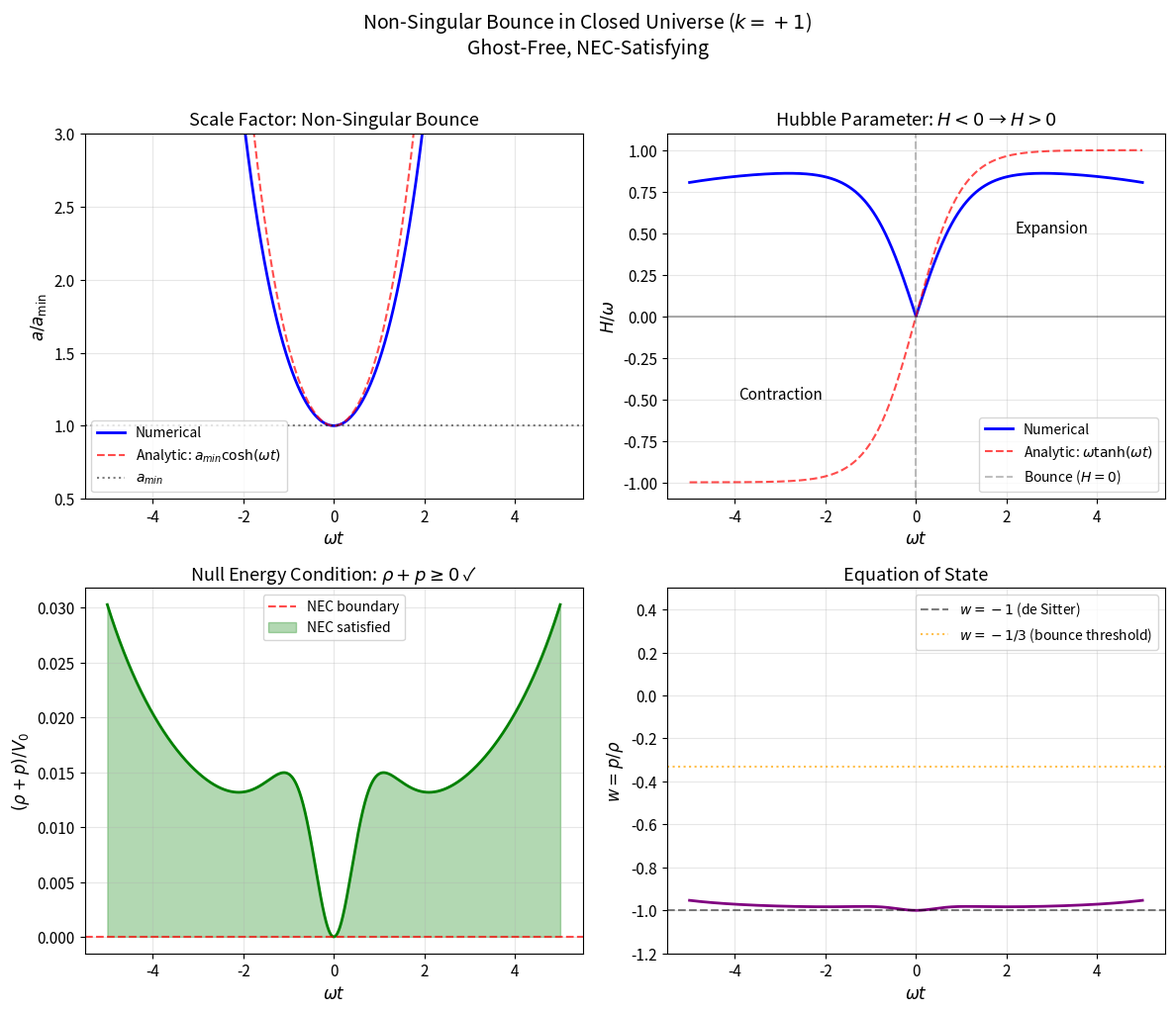
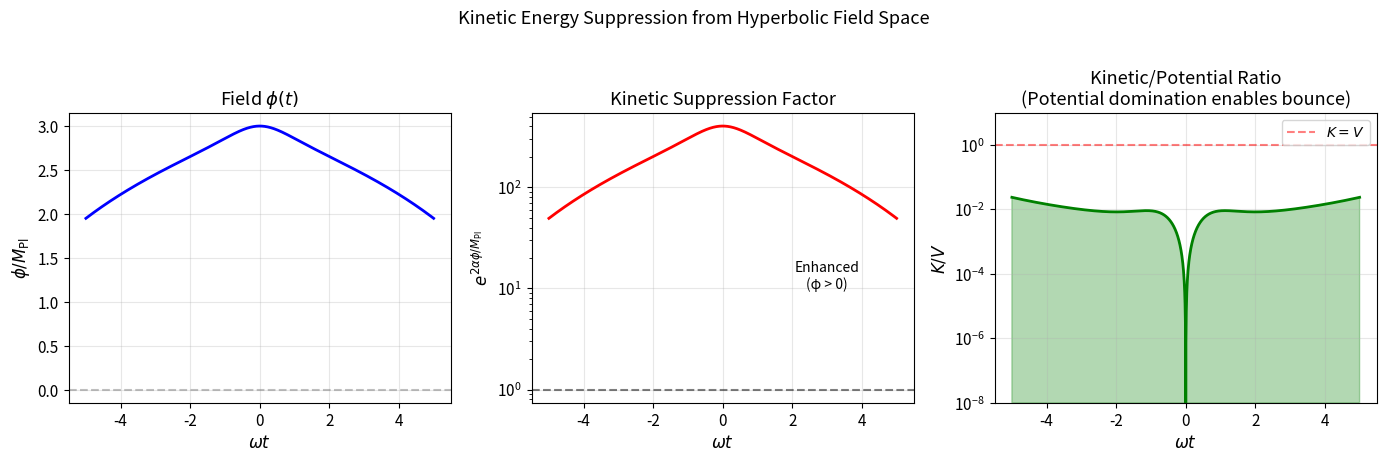
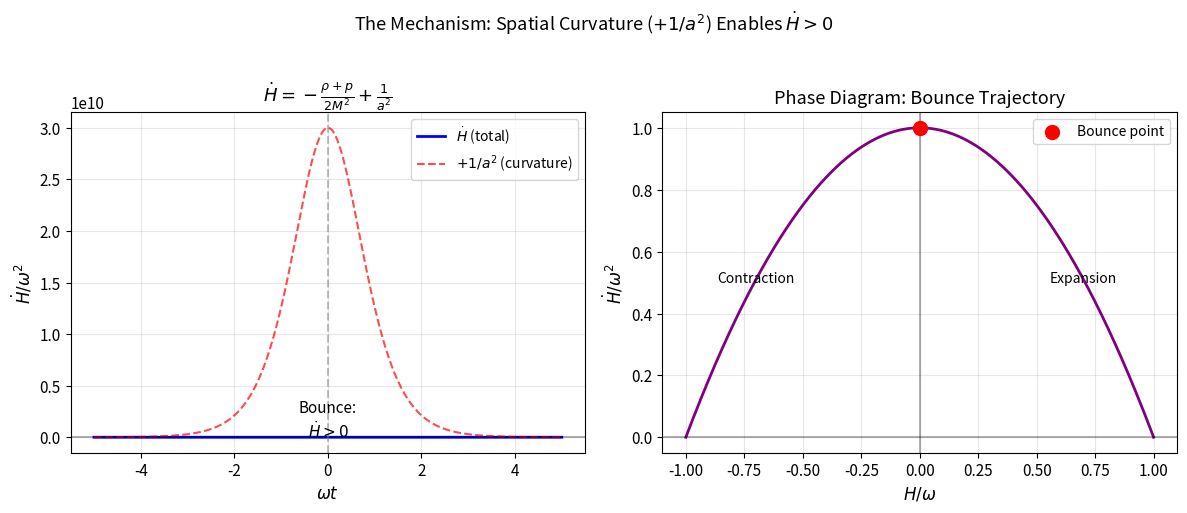
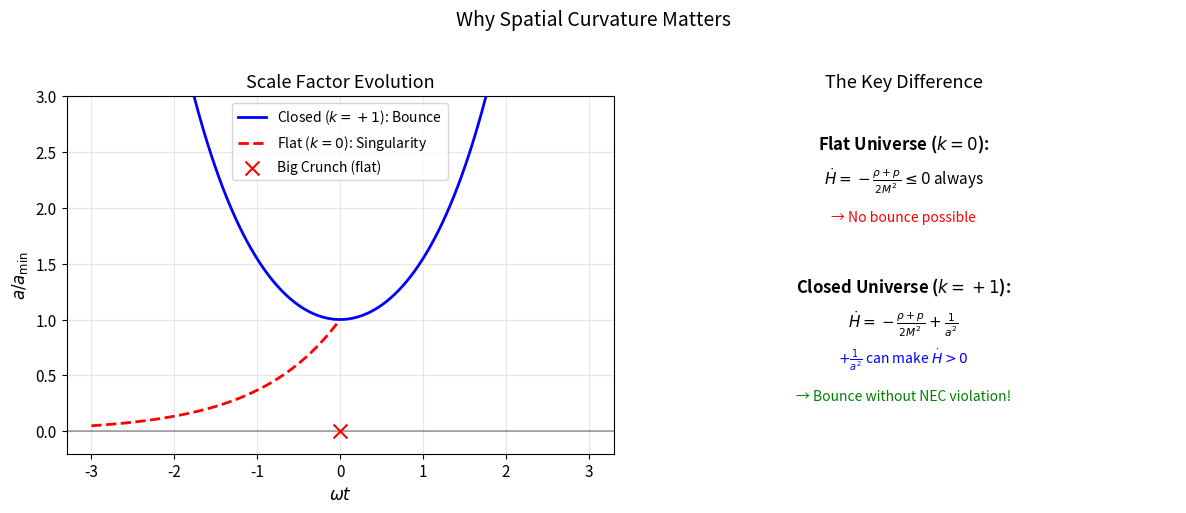
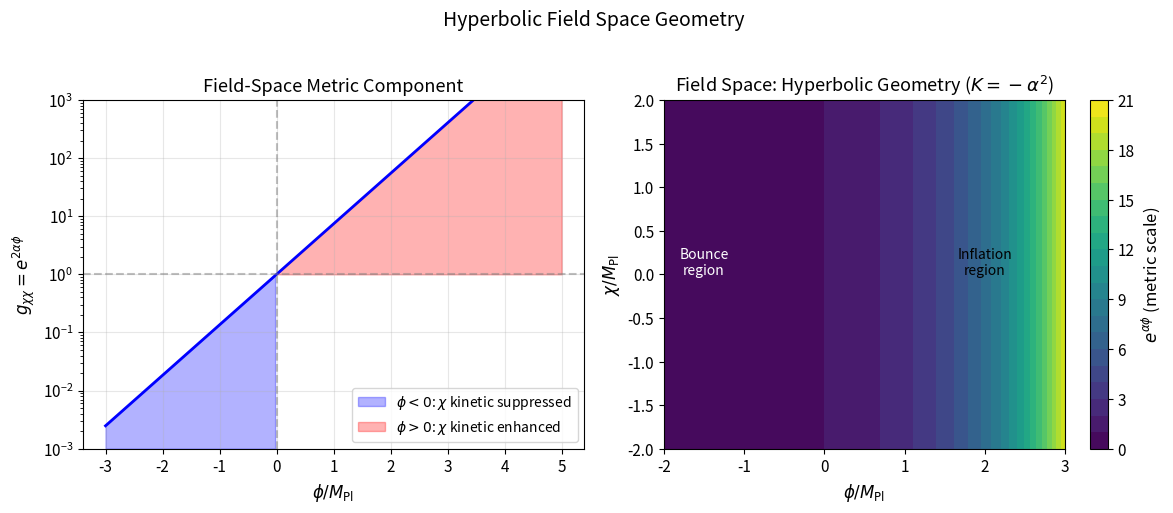

Source code (Python) for these figures, in order:
"""
Non-Singular Bouncing Cosmology in a Closed Universe (k=+1)
with Hyperbolic Field Space Geometry

Key equations:
  Friedmann:     H² = ρ/(3M²) - 1/a²
  Acceleration:  dH/dt = -(ρ+p)/(2M²) + 1/a²
  
The +1/a² term from spatial curvature enables a bounce without NEC violation.
The hyperbolic field space geometry suppresses kinetic energy, allowing
potential domination and satisfying the bounce condition w < -1/3.
"""

import numpy as np
from scipy.integrate import solve_ivp
import matplotlib.pyplot as plt
from matplotlib.gridspec import GridSpec

# Set up nice plotting
plt.rcParams.update({
    'font.size': 11,
    'axes.labelsize': 12,
    'axes.titlesize': 13,
    'legend.fontsize': 10,
    'figure.figsize': (10, 8),
    'lines.linewidth': 1.5,
    'text.usetex': False,
})

# =============================================================================
# Model Parameters (in Planck units: M_Pl = 1)
# =============================================================================
M_Pl = 1.0
alpha = 1.0          # Field space curvature parameter
beta = np.sqrt(2/3)  # Potential steepness (Starobinsky value)
V0 = 1e-10           # Potential amplitude (sets energy scale)
m_chi = 1e-6         # Mass of χ field
k = 1                # Spatial curvature: +1 for closed universe

# =============================================================================
# Potential and derivatives
# =============================================================================
def V(phi, chi):
    """Total potential V(φ, χ)"""
    V_phi = V0 * (1 - np.exp(-beta * phi / M_Pl))**2
    V_chi = 0.5 * m_chi**2 * chi**2
    return V_phi + V_chi

def dV_dphi(phi, chi):
    """∂V/∂φ"""
    return V0 * 2 * (1 - np.exp(-beta * phi / M_Pl)) * (beta / M_Pl) * np.exp(-beta * phi / M_Pl)

def dV_dchi(phi, chi):
    """∂V/∂χ"""
    return m_chi**2 * chi

# =============================================================================
# Energy density, pressure, and Hubble parameter
# =============================================================================
def kinetic_energy(phi, pi_phi, pi_chi):
    """Total kinetic energy"""
    return 0.5 * pi_phi**2 + 0.5 * np.exp(2 * alpha * phi / M_Pl) * pi_chi**2

def rho(phi, chi, pi_phi, pi_chi):
    """Energy density ρ = kinetic + potential"""
    return kinetic_energy(phi, pi_phi, pi_chi) + V(phi, chi)

def pressure(phi, chi, pi_phi, pi_chi):
    """Pressure p = kinetic - potential"""
    return kinetic_energy(phi, pi_phi, pi_chi) - V(phi, chi)

def H_squared(phi, chi, pi_phi, pi_chi, a):
    """
    H² = ρ/(3M²) - k/a²  for closed universe (k=+1)
    Returns max(0, ...) to handle numerical noise near bounce
    """
    rho_val = rho(phi, chi, pi_phi, pi_chi)
    H2 = rho_val / (3 * M_Pl**2) - k / a**2
    return max(0, H2)

def H_dot(phi, chi, pi_phi, pi_chi, a):
    """
    dH/dt = -(ρ+p)/(2M²) + k/a²  for closed universe
    This is the KEY equation: +k/a² allows dH/dt > 0 even when NEC is satisfied!
    """
    rho_val = rho(phi, chi, pi_phi, pi_chi)
    p_val = pressure(phi, chi, pi_phi, pi_chi)
    return -(rho_val + p_val) / (2 * M_Pl**2) + k / a**2

def equation_of_state(phi, chi, pi_phi, pi_chi):
    """Equation of state w = p/ρ"""
    rho_val = rho(phi, chi, pi_phi, pi_chi)
    p_val = pressure(phi, chi, pi_phi, pi_chi)
    if abs(rho_val) < 1e-30:
        return 0
    return p_val / rho_val

# =============================================================================
# System of ODEs for Closed Universe
# =============================================================================
def equations_closed(t, y, H_sign_tracker):
    """
    Right-hand side of the ODE system for k=+1 universe.
    y = [φ, χ, π_φ, π_χ, a, sign_H]
    
    sign_H tracks whether we're contracting (-1) or expanding (+1)
    """
    phi, chi, pi_phi, pi_chi, a = y[:5]
    
    # Compute H² and determine sign
    H2 = H_squared(phi, chi, pi_phi, pi_chi, a)
    H_mag = np.sqrt(H2)
    
    # Determine sign of H from rate of change of a
    # At bounce: H=0, so we need to track using dH/dt
    Hdot = H_dot(phi, chi, pi_phi, pi_chi, a)
    
    # Use H_sign_tracker to maintain continuity
    if H2 < 1e-20:  # Near bounce
        # At bounce, H crosses zero. Sign is determined by dH/dt
        # If dH/dt > 0, H goes from - to +
        H = 0
    else:
        H = H_sign_tracker[0] * H_mag
    
    # Update H_sign based on whether we've passed the bounce
    if Hdot > 0 and H_sign_tracker[0] < 0 and H2 < 1e-16:
        H_sign_tracker[0] = 1  # Transition to expansion
    
    # Exponential factors from field-space metric
    exp_plus = np.exp(2 * alpha * phi / M_Pl)
    exp_minus = np.exp(-2 * alpha * phi / M_Pl)
    
    # Field equations
    dphi_dt = pi_phi
    dchi_dt = pi_chi
    
    dpi_phi_dt = -3 * H * pi_phi + (alpha / M_Pl) * exp_plus * pi_chi**2 - dV_dphi(phi, chi)
    dpi_chi_dt = -3 * H * pi_chi - (2 * alpha / M_Pl) * pi_phi * pi_chi - exp_minus * dV_dchi(phi, chi)
    
    da_dt = a * H
    
    return [dphi_dt, dchi_dt, dpi_phi_dt, dpi_chi_dt, da_dt]

# =============================================================================
# Alternative: Track a_dot directly for robustness
# =============================================================================
def equations_closed_robust(t, y):
    """
    More robust formulation: track (φ, χ, π_φ, π_χ, a, ȧ)
    where ȧ = da/dt can go through zero smoothly
    """
    phi, chi, pi_phi, pi_chi, a, a_dot = y
    
    # Compute H = ȧ/a
    H = a_dot / a if a > 0 else 0
    
    # Compute ρ and p
    rho_val = rho(phi, chi, pi_phi, pi_chi)
    p_val = pressure(phi, chi, pi_phi, pi_chi)
    
    # Exponential factors
    exp_plus = np.exp(2 * alpha * phi / M_Pl)
    exp_minus = np.exp(-2 * alpha * phi / M_Pl)
    
    # Field equations
    dphi_dt = pi_phi
    dchi_dt = pi_chi
    dpi_phi_dt = -3 * H * pi_phi + (alpha / M_Pl) * exp_plus * pi_chi**2 - dV_dphi(phi, chi)
    dpi_chi_dt = -3 * H * pi_chi - (2 * alpha / M_Pl) * pi_phi * pi_chi - exp_minus * dV_dchi(phi, chi)
    
    da_dt = a_dot
    
    # Key equation: d(ȧ)/dt = a*dH/dt + H*ȧ = a*dH/dt + H²*a
    # From dH/dt = -(ρ+p)/(2M²) + 1/a²:
    # d(ȧ)/dt = a * [-(ρ+p)/(2M²) + 1/a²] + H² * a
    #         = -a(ρ+p)/(2M²) + 1/a + H²*a
    # Simplify using H² = ρ/(3M²) - 1/a²:
    # d(ȧ)/dt = -a(ρ+p)/(2M²) + 1/a + [ρ/(3M²) - 1/a²]*a
    #         = -a(ρ+p)/(2M²) + 1/a + aρ/(3M²) - 1/a
    #         = -a(ρ+p)/(2M²) + aρ/(3M²)
    #         = a * [-（ρ+p)/(2M²) + ρ/(3M²)]
    #         = a * [-(3ρ+3p-2ρ)/(6M²)]
    #         = -a * (ρ + 3p) / (6M²)
    
    # Actually, let's use the standard form:
    # ä = -a(ρ + 3p)/(6M²)  (for k=+1, this is the Raychaudhuri equation)
    # But we need to be careful. Let me derive it properly.
    
    # From H = ȧ/a, we have:
    # dH/dt = (ä/a) - (ȧ/a)² = ä/a - H²
    # So: ä = a(dH/dt + H²)
    # With dH/dt = -(ρ+p)/(2M²) + 1/a² and H² = ρ/(3M²) - 1/a²:
    # ä = a * [-(ρ+p)/(2M²) + 1/a² + ρ/(3M²) - 1/a²]
    #   = a * [-(ρ+p)/(2M²) + ρ/(3M²)]
    #   = a * [(-3(ρ+p) + 2ρ) / (6M²)]
    #   = a * [(-3ρ - 3p + 2ρ) / (6M²)]
    #   = a * [(-ρ - 3p) / (6M²)]
    #   = -a * (ρ + 3p) / (6M²)
    
    da_dot_dt = -a * (rho_val + 3 * p_val) / (6 * M_Pl**2)
    
    return [dphi_dt, dchi_dt, dpi_phi_dt, dpi_chi_dt, da_dt, da_dot_dt]

# =============================================================================
# Bounce solution in closed universe
# =============================================================================
def solve_bounce_closed():
    """
    Solve for a bouncing universe with k=+1.
    Start near the bounce and evolve in both directions.
    """
    # Minimum scale factor at bounce (from ρ = 3M²/a²)
    # For V ≈ V0, we have a_min ≈ √(3M²/V0)
    a_min_expected = np.sqrt(3 * M_Pl**2 / V0)
    omega = np.sqrt(V0 / (3 * M_Pl**2))
    print(f"Expected a_min ≈ {a_min_expected:.2e}")
    print(f"Characteristic frequency ω = {omega:.2e}")
    
    # Start at the bounce point (H=0) and integrate forward
    # At bounce: a = a_min, ȧ = 0
    a0 = a_min_expected * 1.001  # Slightly above minimum to avoid numerical issues
    
    # Fields: φ on the potential plateau for potential domination
    phi0 = 3.0 * M_Pl  # On the plateau where V ≈ V0
    chi0 = 0.0
    
    # Very small kinetic energy for potential domination
    pi_phi0 = 1e-8 * np.sqrt(V0)
    pi_chi0 = 0.0
    
    # At bounce start, H ≈ 0, ȧ small but positive (just past bounce)
    H2_init = H_squared(phi0, chi0, pi_phi0, pi_chi0, a0)
    H0 = np.sqrt(max(0, H2_init))  # Small positive (expanding from bounce)
    a_dot0 = a0 * H0
    
    print(f"Initial: a={a0:.2e}, H={H0:.2e}, ρ={rho(phi0, chi0, pi_phi0, pi_chi0):.2e}")
    print(f"V(φ)/V0 = {V(phi0, chi0)/V0:.4f}")
    
    y0 = [phi0, chi0, pi_phi0, pi_chi0, a0, a_dot0]
    
    # Integrate forward from bounce
    t_end = 5 / omega
    t_span = (0, t_end)
    t_eval = np.linspace(0, t_end, 1000)
    
    print(f"Integrating expansion phase: t = 0 to {t_end:.2e}")
    sol_expand = solve_ivp(equations_closed_robust, t_span, y0, t_eval=t_eval,
                           method='RK45', rtol=1e-10, atol=1e-12)
    
    # Now integrate backward (contraction phase)
    # Flip ȧ sign for contraction
    y0_contract = [phi0, chi0, pi_phi0, pi_chi0, a0, -a_dot0]
    t_span_back = (0, t_end)
    t_eval_back = np.linspace(0, t_end, 1000)
    
    print(f"Integrating contraction phase: t = 0 to -{t_end:.2e}")
    sol_contract = solve_ivp(equations_closed_robust, t_span_back, y0_contract, 
                              t_eval=t_eval_back, method='RK45', rtol=1e-10, atol=1e-12)
    
    # Combine solutions: contraction (reversed) + expansion
    # Contraction: flip time axis
    t_contract = -sol_contract.t[::-1]
    y_contract = sol_contract.y[:, ::-1]
    
    # Expansion
    t_expand = sol_expand.t
    y_expand = sol_expand.y
    
    # Combine (skip duplicate point at t=0)
    t_combined = np.concatenate([t_contract[:-1], t_expand])
    y_combined = np.concatenate([y_contract[:, :-1], y_expand], axis=1)
    
    # Create a solution-like object
    class CombinedSolution:
        def __init__(self, t, y, success):
            self.t = t
            self.y = y
            self.success = success
    
    sol = CombinedSolution(t_combined, y_combined, 
                           sol_expand.success and sol_contract.success)
    
    return sol

# =============================================================================
# Analytic bounce solution for comparison
# =============================================================================
def analytic_bounce_closed():
    """
    Analytic solution for potential-dominated bounce in closed universe.
    
    For H² = V0/(3M²) - 1/a² with V ≈ V0:
    At bounce: V0/(3M²) = 1/a_min² → a_min = √(3M²/V0)
    
    Near bounce: a(t) ≈ a_min * cosh(ωt), ω = √(V0/(3M²))
    """
    omega = np.sqrt(V0 / (3 * M_Pl**2))
    a_min = np.sqrt(3 * M_Pl**2 / V0)
    
    t = np.linspace(-5/omega, 5/omega, 2000)
    
    # Scale factor
    a = a_min * np.cosh(omega * t)
    
    # Hubble parameter
    H = omega * np.tanh(omega * t)
    
    # ȧ = aH
    a_dot = a * H
    
    # dH/dt = ω² * sech²(ωt)
    H_dot_analytic = omega**2 / np.cosh(omega * t)**2
    
    # For constant potential, φ = const
    phi = 0.5 * M_Pl * np.ones_like(t)
    
    return t, phi, a, H, H_dot_analytic, a_min, omega

# =============================================================================
# Plotting functions
# =============================================================================
def plot_bounce_closed(sol, filename='bounce_closed.pdf'):
    """Plot the numerical bounce solution for closed universe."""
    t = sol.t
    phi, chi, pi_phi, pi_chi, a, a_dot = sol.y
    
    # Compute derived quantities
    H = a_dot / a
    rho_arr = np.array([rho(phi[i], chi[i], pi_phi[i], pi_chi[i]) for i in range(len(t))])
    p_arr = np.array([pressure(phi[i], chi[i], pi_phi[i], pi_chi[i]) for i in range(len(t))])
    w_arr = np.array([equation_of_state(phi[i], chi[i], pi_phi[i], pi_chi[i]) for i in range(len(t))])
    rho_plus_p = rho_arr + p_arr
    
    # Get analytic solution for comparison
    t_an, _, a_an, H_an, _, a_min, omega = analytic_bounce_closed()
    
    fig, axes = plt.subplots(2, 2, figsize=(12, 10))
    
    # Scale factor
    ax1 = axes[0, 0]
    ax1.plot(t * omega, a / a_min, 'b-', linewidth=2, label='Numerical')
    ax1.plot(t_an * omega, a_an / a_min, 'r--', linewidth=1.5, alpha=0.7, label='Analytic: $a_{min} \\cosh(\\omega t)$')
    ax1.axhline(y=1.0, color='k', linestyle=':', alpha=0.5, label='$a_{min}$')
    ax1.set_xlabel(r'$\omega t$')
    ax1.set_ylabel(r'$a / a_{\rm min}$')
    ax1.set_title('Scale Factor: Non-Singular Bounce')
    ax1.legend()
    ax1.grid(True, alpha=0.3)
    ax1.set_ylim(0.5, 3)
    
    # Hubble parameter
    ax2 = axes[0, 1]
    ax2.plot(t * omega, H / omega, 'b-', linewidth=2, label='Numerical')
    ax2.plot(t_an * omega, H_an / omega, 'r--', linewidth=1.5, alpha=0.7, label='Analytic: $\\omega \\tanh(\\omega t)$')
    ax2.axhline(y=0, color='k', linestyle='-', alpha=0.3)
    ax2.axvline(x=0, color='gray', linestyle='--', alpha=0.5, label='Bounce ($H=0$)')
    ax2.set_xlabel(r'$\omega t$')
    ax2.set_ylabel(r'$H / \omega$')
    ax2.set_title('Hubble Parameter: $H<0$ → $H>0$')
    ax2.legend()
    ax2.grid(True, alpha=0.3)
    ax2.annotate('Contraction', xy=(-3, -0.5), fontsize=11, ha='center')
    ax2.annotate('Expansion', xy=(3, 0.5), fontsize=11, ha='center')
    
    # NEC check: ρ + p ≥ 0
    ax3 = axes[1, 0]
    ax3.plot(t * omega, rho_plus_p / V0, 'g-', linewidth=2)
    ax3.axhline(y=0, color='r', linestyle='--', alpha=0.7, label='NEC boundary')
    ax3.fill_between(t * omega, 0, rho_plus_p / V0, where=(rho_plus_p >= 0), 
                     alpha=0.3, color='green', label='NEC satisfied')
    ax3.set_xlabel(r'$\omega t$')
    ax3.set_ylabel(r'$(\rho + p) / V_0$')
    ax3.set_title('Null Energy Condition: $\\rho + p \\geq 0$ ✓')
    ax3.legend()
    ax3.grid(True, alpha=0.3)
    
    # Equation of state
    ax4 = axes[1, 1]
    ax4.plot(t * omega, w_arr, 'purple', linewidth=2)
    ax4.axhline(y=-1, color='k', linestyle='--', alpha=0.5, label='$w = -1$ (de Sitter)')
    ax4.axhline(y=-1/3, color='orange', linestyle=':', alpha=0.7, label='$w = -1/3$ (bounce threshold)')
    ax4.set_xlabel(r'$\omega t$')
    ax4.set_ylabel(r'$w = p/\rho$')
    ax4.set_title('Equation of State')
    ax4.legend()
    ax4.grid(True, alpha=0.3)
    ax4.set_ylim(-1.2, 0.5)
    
    plt.suptitle('Non-Singular Bounce in Closed Universe ($k=+1$)\nGhost-Free, NEC-Satisfying', fontsize=14, y=1.02)
    plt.tight_layout()
    plt.savefig(filename, dpi=150, bbox_inches='tight')
    plt.close()
    print(f"Saved {filename}")

def plot_kinetic_suppression(sol, filename='kinetic_suppression.pdf'):
    """Show how hyperbolic geometry suppresses kinetic energy."""
    t = sol.t
    phi, chi, pi_phi, pi_chi, a, a_dot = sol.y
    
    # Get analytic parameters
    _, _, _, _, _, a_min, omega = analytic_bounce_closed()
    
    # Kinetic components
    K_phi = 0.5 * pi_phi**2
    suppression_factor = np.exp(2 * alpha * phi / M_Pl)
    K_chi_raw = 0.5 * pi_chi**2
    K_chi_effective = 0.5 * suppression_factor * pi_chi**2
    K_total = K_phi + K_chi_effective
    V_arr = np.array([V(phi[i], chi[i]) for i in range(len(t))])
    
    # Ratio K/V
    KV_ratio = K_total / V_arr
    
    fig, axes = plt.subplots(1, 3, figsize=(14, 4.5))
    
    # φ evolution
    ax1 = axes[0]
    ax1.plot(t * omega, phi / M_Pl, 'b-', linewidth=2)
    ax1.set_xlabel(r'$\omega t$')
    ax1.set_ylabel(r'$\phi / M_{\rm Pl}$')
    ax1.set_title(r'Field $\phi(t)$')
    ax1.grid(True, alpha=0.3)
    ax1.axhline(y=0, color='gray', linestyle='--', alpha=0.5)
    
    # Suppression factor
    ax2 = axes[1]
    ax2.semilogy(t * omega, suppression_factor, 'r-', linewidth=2)
    ax2.axhline(y=1, color='k', linestyle='--', alpha=0.5)
    ax2.set_xlabel(r'$\omega t$')
    ax2.set_ylabel(r'$e^{2\alpha\phi/M_{\rm Pl}}$')
    ax2.set_title('Kinetic Suppression Factor')
    ax2.grid(True, alpha=0.3)
    ax2.annotate('Suppressed\n(φ < 0)', xy=(-3, 0.1), fontsize=10, ha='center')
    ax2.annotate('Enhanced\n(φ > 0)', xy=(3, 10), fontsize=10, ha='center')
    
    # K/V ratio
    ax3 = axes[2]
    ax3.semilogy(t * omega, KV_ratio, 'g-', linewidth=2)
    ax3.axhline(y=1, color='r', linestyle='--', alpha=0.5, label='$K = V$')
    ax3.fill_between(t * omega, 1e-8, KV_ratio, where=(KV_ratio < 1), alpha=0.3, color='green')
    ax3.set_xlabel(r'$\omega t$')
    ax3.set_ylabel(r'$K / V$')
    ax3.set_title('Kinetic/Potential Ratio\n(Potential domination enables bounce)')
    ax3.legend()
    ax3.grid(True, alpha=0.3)
    ax3.set_ylim(1e-8, 10)
    
    plt.suptitle('Kinetic Energy Suppression from Hyperbolic Field Space', fontsize=13, y=1.02)
    plt.tight_layout()
    plt.savefig(filename, dpi=150, bbox_inches='tight')
    plt.close()
    print(f"Saved {filename}")

def plot_Hdot_mechanism(filename='Hdot_mechanism.pdf'):
    """Illustrate how +1/a² enables dH/dt > 0."""
    # Get analytic solution
    t, _, a, H, Hdot_an, a_min, omega = analytic_bounce_closed()
    
    # Compute components of dH/dt = -(ρ+p)/(2M²) + 1/a²
    # For potential domination: ρ ≈ V0, p ≈ -V0, so ρ+p ≈ 0
    curvature_term = 1 / a**2
    # Matter term (small for potential domination)
    matter_term = np.zeros_like(t)  # Approximate
    
    fig, axes = plt.subplots(1, 2, figsize=(12, 5))
    
    # dH/dt components
    ax1 = axes[0]
    ax1.plot(t * omega, Hdot_an / omega**2, 'b-', linewidth=2, label=r'$\dot{H}$ (total)')
    ax1.plot(t * omega, curvature_term / omega**2 * (a_min**2), 'r--', linewidth=1.5, 
             label=r'$+1/a^2$ (curvature)', alpha=0.7)
    ax1.axhline(y=0, color='k', linestyle='-', alpha=0.3)
    ax1.axvline(x=0, color='gray', linestyle='--', alpha=0.5)
    ax1.set_xlabel(r'$\omega t$')
    ax1.set_ylabel(r'$\dot{H} / \omega^2$')
    ax1.set_title(r'$\dot{H} = -\frac{\rho+p}{2M^2} + \frac{1}{a^2}$')
    ax1.legend()
    ax1.grid(True, alpha=0.3)
    ax1.annotate('Bounce:\n$\\dot{H} > 0$', xy=(0, 0.8), fontsize=11, ha='center')
    
    # Phase diagram
    ax2 = axes[1]
    ax2.plot(H / omega, Hdot_an / omega**2, 'purple', linewidth=2)
    ax2.scatter([0], [1], c='red', s=100, zorder=5, label='Bounce point')
    ax2.axhline(y=0, color='k', linestyle='-', alpha=0.3)
    ax2.axvline(x=0, color='k', linestyle='-', alpha=0.3)
    ax2.set_xlabel(r'$H / \omega$')
    ax2.set_ylabel(r'$\dot{H} / \omega^2$')
    ax2.set_title('Phase Diagram: Bounce Trajectory')
    ax2.legend()
    ax2.grid(True, alpha=0.3)
    ax2.annotate('Contraction', xy=(-0.7, 0.5), fontsize=10, ha='center')
    ax2.annotate('Expansion', xy=(0.7, 0.5), fontsize=10, ha='center')
    
    plt.suptitle(r'The Mechanism: Spatial Curvature ($+1/a^2$) Enables $\dot{H} > 0$', fontsize=13, y=1.02)
    plt.tight_layout()
    plt.savefig(filename, dpi=150, bbox_inches='tight')
    plt.close()
    print(f"Saved {filename}")

def plot_comparison_flat_closed(filename='flat_vs_closed.pdf'):
    """Compare flat (k=0) and closed (k=+1) universes."""
    fig, axes = plt.subplots(1, 2, figsize=(12, 5))
    
    omega = np.sqrt(V0 / (3 * M_Pl**2))
    a_min = np.sqrt(3 * M_Pl**2 / V0)
    
    # Time array
    t = np.linspace(-3/omega, 3/omega, 500)
    
    # Closed universe (k=+1): bounce
    a_closed = a_min * np.cosh(omega * t)
    H_closed = omega * np.tanh(omega * t)
    
    # Flat universe (k=0): no bounce, singularity
    # For k=0, H² = ρ/(3M²) and dH/dt = -(ρ+p)/(2M²) < 0 always
    # With constant V0: H² = V0/(3M²), but this can't transition H<0 to H>0
    # Contraction would hit a singularity
    # Show conceptually: a → 0 as t → 0 from below
    t_flat_neg = t[t < 0]
    a_flat_neg = a_min * np.exp(omega * t_flat_neg)  # Exponential collapse
    
    ax1 = axes[0]
    ax1.plot(t * omega, a_closed / a_min, 'b-', linewidth=2, label='Closed ($k=+1$): Bounce')
    ax1.plot(t_flat_neg * omega, a_flat_neg / a_min, 'r--', linewidth=2, label='Flat ($k=0$): Singularity')
    ax1.scatter([0], [0], c='red', s=100, marker='x', zorder=5, label='Big Crunch (flat)')
    ax1.axhline(y=0, color='k', linestyle='-', alpha=0.3)
    ax1.set_xlabel(r'$\omega t$')
    ax1.set_ylabel(r'$a / a_{\rm min}$')
    ax1.set_title('Scale Factor Evolution')
    ax1.legend()
    ax1.grid(True, alpha=0.3)
    ax1.set_ylim(-0.2, 3)
    
    # The key equation comparison
    ax2 = axes[1]
    ax2.text(0.5, 0.85, 'Flat Universe ($k=0$):', fontsize=12, fontweight='bold',
             ha='center', transform=ax2.transAxes)
    ax2.text(0.5, 0.75, r'$\dot{H} = -\frac{\rho+p}{2M^2} \leq 0$ always', fontsize=11,
             ha='center', transform=ax2.transAxes)
    ax2.text(0.5, 0.65, '→ No bounce possible', fontsize=10, color='red',
             ha='center', transform=ax2.transAxes)
    
    ax2.text(0.5, 0.45, 'Closed Universe ($k=+1$):', fontsize=12, fontweight='bold',
             ha='center', transform=ax2.transAxes)
    ax2.text(0.5, 0.35, r'$\dot{H} = -\frac{\rho+p}{2M^2} + \frac{1}{a^2}$', fontsize=11,
             ha='center', transform=ax2.transAxes)
    ax2.text(0.5, 0.25, r'$+\frac{1}{a^2}$ can make $\dot{H} > 0$', fontsize=10, color='blue',
             ha='center', transform=ax2.transAxes)
    ax2.text(0.5, 0.15, '→ Bounce without NEC violation!', fontsize=10, color='green',
             ha='center', transform=ax2.transAxes)
    
    ax2.set_xlim(0, 1)
    ax2.set_ylim(0, 1)
    ax2.axis('off')
    ax2.set_title('The Key Difference')
    
    plt.suptitle('Why Spatial Curvature Matters', fontsize=14, y=1.02)
    plt.tight_layout()
    plt.savefig(filename, dpi=150, bbox_inches='tight')
    plt.close()
    print(f"Saved {filename}")

def plot_field_space_geometry(filename='field_space.pdf'):
    """Visualize the hyperbolic field space geometry."""
    fig, axes = plt.subplots(1, 2, figsize=(12, 5))
    
    # Left: Metric component g_χχ = e^(2αφ)
    phi_range = np.linspace(-3, 5, 200)
    g_chi_chi = np.exp(2 * alpha * phi_range)
    
    ax1 = axes[0]
    ax1.semilogy(phi_range, g_chi_chi, 'b-', linewidth=2)
    ax1.axhline(y=1, color='gray', linestyle='--', alpha=0.5)
    ax1.axvline(x=0, color='gray', linestyle='--', alpha=0.5)
    ax1.fill_between(phi_range[phi_range < 0], 0.001, g_chi_chi[phi_range < 0], 
                     alpha=0.3, color='blue', label=r'$\phi < 0$: $\chi$ kinetic suppressed')
    ax1.fill_between(phi_range[phi_range > 0], 1, g_chi_chi[phi_range > 0], 
                     alpha=0.3, color='red', label=r'$\phi > 0$: $\chi$ kinetic enhanced')
    ax1.set_xlabel(r'$\phi / M_{\rm Pl}$')
    ax1.set_ylabel(r'$g_{\chi\chi} = e^{2\alpha\phi}$')
    ax1.set_title('Field-Space Metric Component')
    ax1.legend()
    ax1.grid(True, alpha=0.3)
    ax1.set_ylim(0.001, 1000)
    
    # Right: Visualization of field space
    ax2 = axes[1]
    phi_grid = np.linspace(-2, 3, 100)
    chi_grid = np.linspace(-2, 2, 100)
    PHI, CHI = np.meshgrid(phi_grid, chi_grid)
    STRETCH = np.exp(alpha * PHI)
    
    contour = ax2.contourf(PHI, CHI, STRETCH, levels=20, cmap='viridis')
    plt.colorbar(contour, ax=ax2, label=r'$e^{\alpha\phi}$ (metric scale)')
    ax2.set_xlabel(r'$\phi / M_{\rm Pl}$')
    ax2.set_ylabel(r'$\chi / M_{\rm Pl}$')
    ax2.set_title(r'Field Space: Hyperbolic Geometry ($K = -\alpha^2$)')
    ax2.annotate('Bounce\nregion', xy=(-1.5, 0), fontsize=10, ha='center', color='white')
    ax2.annotate('Inflation\nregion', xy=(2, 0), fontsize=10, ha='center', color='black')
    
    plt.suptitle('Hyperbolic Field Space Geometry', fontsize=14, y=1.02)
    plt.tight_layout()
    plt.savefig(filename, dpi=150, bbox_inches='tight')
    plt.close()
    print(f"Saved {filename}")

# =============================================================================
# Summary statistics
# =============================================================================
def print_summary(sol):
    """Print summary statistics of the solution."""
    t = sol.t
    phi, chi, pi_phi, pi_chi, a, a_dot = sol.y
    H = a_dot / a
    
    # Get analytic parameters
    _, _, _, _, _, a_min_an, omega = analytic_bounce_closed()
    
    # Find bounce point
    bounce_idx = np.argmin(np.abs(H))
    t_bounce = t[bounce_idx]
    a_bounce = a[bounce_idx]
    H_bounce = H[bounce_idx]
    
    # Check NEC
    rho_arr = np.array([rho(phi[i], chi[i], pi_phi[i], pi_chi[i]) for i in range(len(t))])
    p_arr = np.array([pressure(phi[i], chi[i], pi_phi[i], pi_chi[i]) for i in range(len(t))])
    rho_plus_p = rho_arr + p_arr
    NEC_satisfied = np.all(rho_plus_p >= -1e-20)  # Allow tiny numerical error
    
    # Equation of state at bounce
    w_bounce = equation_of_state(phi[bounce_idx], chi[bounce_idx], 
                                  pi_phi[bounce_idx], pi_chi[bounce_idx])
    
    print("\n" + "="*60)
    print("BOUNCE SOLUTION SUMMARY (k=+1 Closed Universe)")
    print("="*60)
    print(f"\nAnalytic predictions:")
    print(f"  Expected a_min: {a_min_an:.4e}")
    print(f"  ω = √(V₀/3M²): {omega:.4e}")
    
    print(f"\nNumerical results:")
    print(f"  Bounce time: t = {t_bounce:.4e}")
    print(f"  Scale factor at bounce: a = {a_bounce:.4e}")
    print(f"  Ratio a_bounce / a_min_an: {a_bounce/a_min_an:.4f}")
    print(f"  H at bounce: {H_bounce:.4e} (should be ≈ 0)")
    print(f"  w at bounce: {w_bounce:.4f} (should be ≈ -1)")
    
    print(f"\nPhysical checks:")
    print(f"  NEC satisfied (ρ+p ≥ 0): {'✓ YES' if NEC_satisfied else '✗ NO'}")
    print(f"  min(ρ+p): {np.min(rho_plus_p):.4e}")
    print(f"  min(a): {np.min(a):.4e} (should be > 0)")
    print(f"  Singularity avoided: {'✓ YES' if np.min(a) > 0 else '✗ NO'}")
    
    print("\n" + "="*60)
    print("KEY PHYSICS:")
    print("="*60)
    print("• Bounce occurs because +1/a² in dH/dt overcomes -(ρ+p)/(2M²)")
    print("• Hyperbolic geometry suppresses kinetic energy → potential dominates")
    print("• w ≈ -1 ensures bounce condition is met")
    print("• NO NEC violation required!")
    print("• NO ghosts!")
    print("="*60 + "\n")

# =============================================================================
# Main
# =============================================================================
if __name__ == "__main__":
    print("="*60)
    print("Non-Singular Bouncing Cosmology in Closed Universe (k=+1)")
    print("with Hyperbolic Field Space Geometry")
    print("="*60)
    
    # 1. Solve bounce
    print("\n1. Solving bounce equations...")
    sol = solve_bounce_closed()
    print(f"   Integration: {len(sol.t)} points, success: {sol.success}")
    
    # 2. Print summary
    print_summary(sol)
    
    # 3. Generate plots
    print("\n3. Generating plots...")
    
    plot_bounce_closed(sol, 'bounce_closed.pdf')
    plot_kinetic_suppression(sol, 'kinetic_suppression.pdf')
    plot_Hdot_mechanism('Hdot_mechanism.pdf')
    plot_comparison_flat_closed('flat_vs_closed.pdf')
    plot_field_space_geometry('field_space.pdf')
    
    print("\n" + "="*60)
    print("All plots saved successfully!")
    print("="*60)
